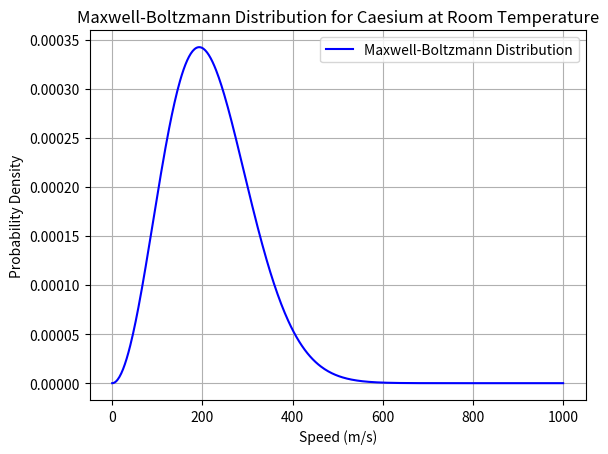

Write the Python code that produced this figure.
import numpy as np
import matplotlib.pyplot as plt

""" MAXWELL-BOLTZMANN DISTRIBUTION

Investigate the MB distribution for Caesium atoms
and its effect upon linewidths

"""

# Constants
k_B = 1.3806e-23  # Boltzmann constant (J/K)
T = 298  # Temperature in Kelvin (25 deg C)
m = 2.21e-25  # Mass of caesium atom in kg

# Maxwell-Boltzmann distribution function
def maxwell_boltzmann(v, T, m):
    prefactor = (m / (2 * np.pi * k_B * T))**(3/2)
    return prefactor * v**2 * np.exp(-m * v**2 / (2 * k_B * T))

# Speed range
v = np.linspace(0, 1000, 500)  # Speed range in m/s

# Compute the Maxwell-Boltzmann distribution for caesium
f_v = maxwell_boltzmann(v, T, m)

v_fwhm = 1.177 * np.sqrt(2. * k_B * T / m) 
print('The FWHM at this temperature is ' + str(v_fwhm) + ' m/s.')
print('plotting...')

# Plot the distribution
plt.plot(v, f_v, label='Maxwell-Boltzmann Distribution', color='blue')
plt.title('Maxwell-Boltzmann Distribution for Caesium at Room Temperature')
plt.xlabel('Speed (m/s)')
plt.ylabel('Probability Density')
plt.grid(True)
plt.legend()
plt.show()
